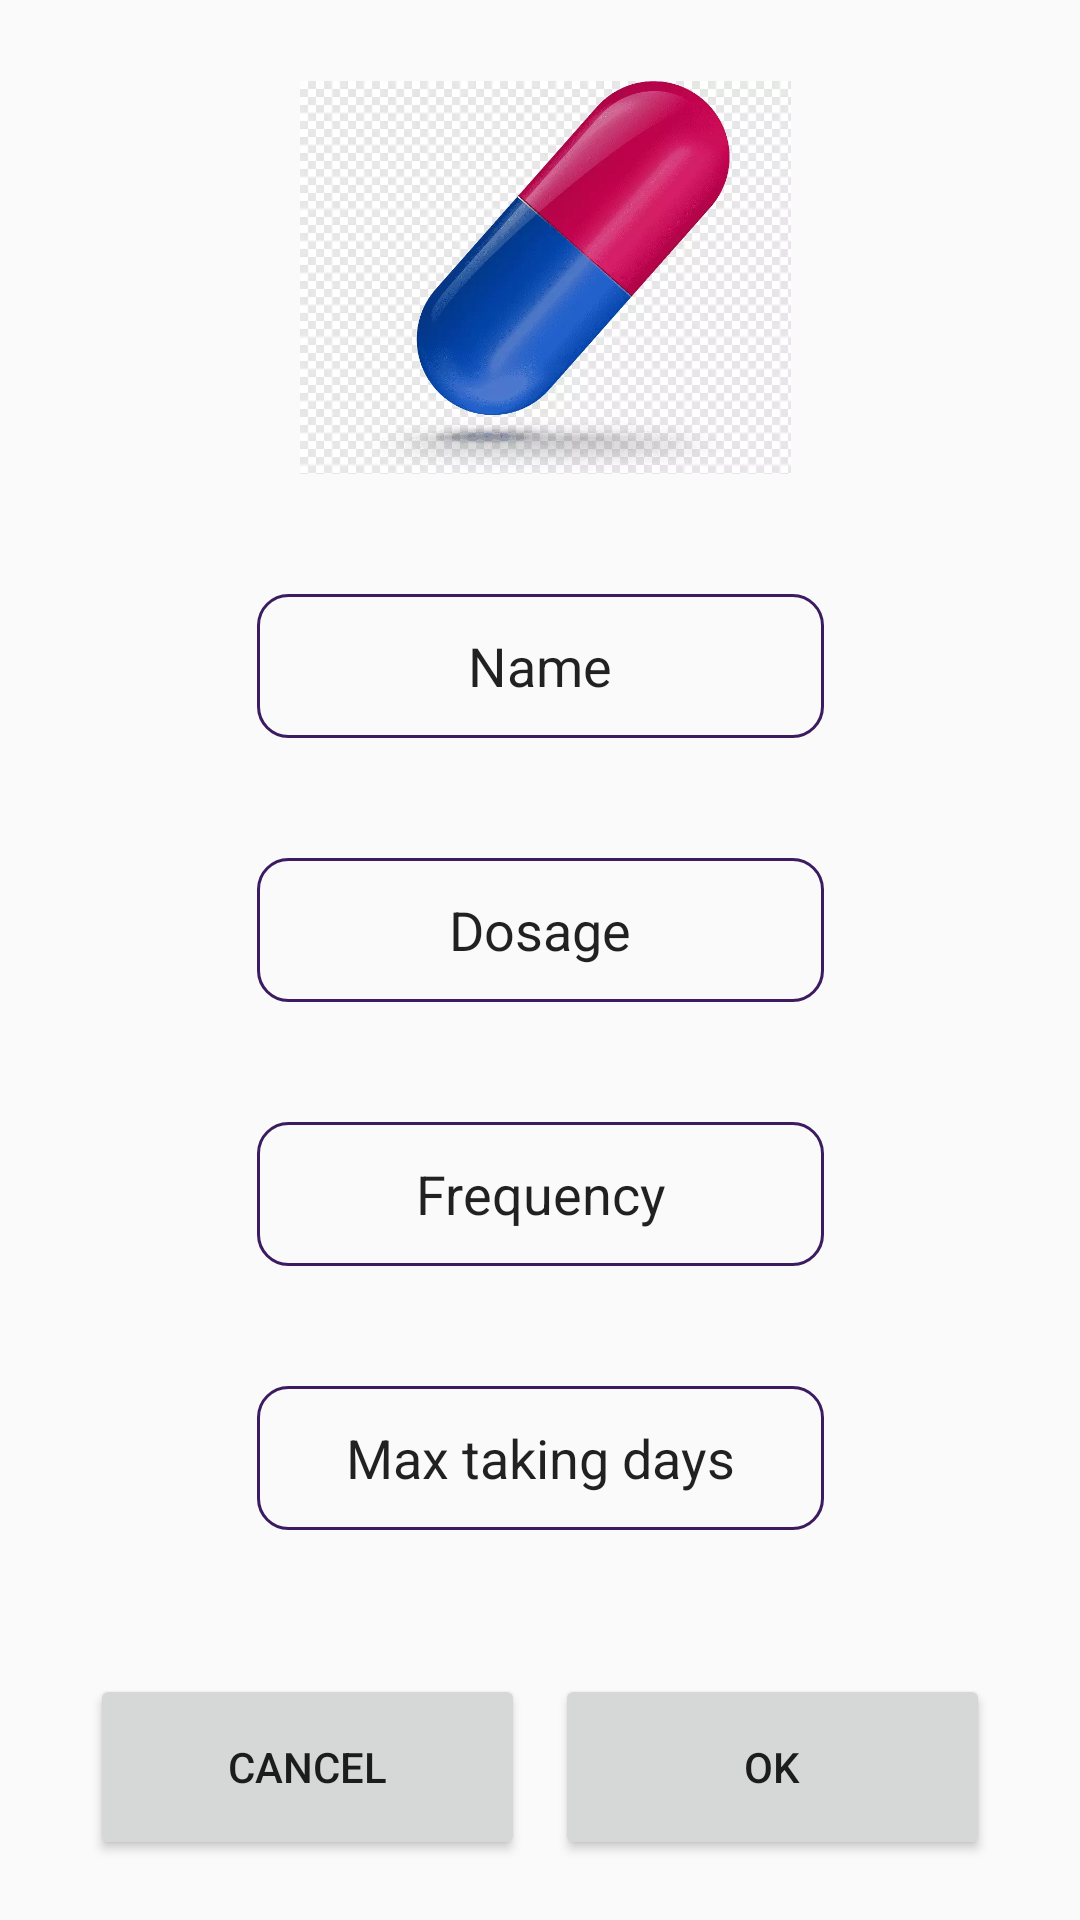

Produce the Android XML layout that renders to this screen, including the resource entries it uses.
<!-- AndroidManifest.xml: application theme AppTheme -->
<!-- res/layout/activity_medication_edit.xml -->
<?xml version="1.0" encoding="utf-8"?>
<androidx.constraintlayout.widget.ConstraintLayout xmlns:android="http://schemas.android.com/apk/res/android"
    xmlns:app="http://schemas.android.com/apk/res-auto"
    xmlns:tools="http://schemas.android.com/tools"
    android:layout_width="match_parent"
    android:layout_height="match_parent">

    <ImageView
        android:id="@+id/medication_edit_icon_view"
        android:layout_width="193dp"
        android:layout_height="131dp"
        app:layout_constraintBottom_toBottomOf="parent"
        app:layout_constraintEnd_toEndOf="parent"
        app:layout_constraintHorizontal_bias="0.51"
        app:layout_constraintStart_toStartOf="parent"
        app:layout_constraintTop_toTopOf="parent"
        app:layout_constraintVertical_bias="0.053"
        app:srcCompat="@drawable/pill_default_image"/>

    <EditText
        android:id="@+id/medication_edit_name_view"
        android:layout_width="189dp"
        android:layout_height="48dp"
        android:layout_marginTop="40dp"
        android:autofillHints=""
        android:background="@drawable/edit_text_background"
        android:clickable="true"
        android:ems="10"
        android:hint="@string/txt_medication_name"
        android:inputType="textPersonName"
        android:minHeight="48dp"
        android:text="@string/txt_medication_name"
        android:textAlignment="center"
        app:layout_constraintBottom_toBottomOf="parent"
        app:layout_constraintEnd_toEndOf="parent"
        app:layout_constraintStart_toStartOf="parent"
        app:layout_constraintTop_toBottomOf="@+id/medication_edit_icon_view"
        app:layout_constraintVertical_bias="0.0" />

    <EditText
        android:id="@+id/medication_edit_dosage_view"
        android:layout_width="189dp"
        android:layout_height="48dp"
        android:layout_marginTop="40dp"
        android:autofillHints=""
        android:background="@drawable/edit_text_background"
        android:clickable="true"
        android:ems="10"
        android:hint="@string/txt_medication_dosage"
        android:inputType="textPersonName"
        android:minHeight="48dp"
        android:text="@string/txt_medication_dosage"
        android:textAlignment="center"
        app:layout_constraintBottom_toBottomOf="parent"
        app:layout_constraintEnd_toEndOf="parent"
        app:layout_constraintStart_toStartOf="parent"
        app:layout_constraintTop_toBottomOf="@+id/medication_edit_name_view"
        app:layout_constraintVertical_bias="0.0" />

    <EditText
        android:id="@+id/medication_edit_frequency_view"
        android:layout_width="189dp"
        android:layout_height="48dp"
        android:layout_marginTop="40dp"
        android:autofillHints=""
        android:background="@drawable/edit_text_background"
        android:clickable="true"
        android:ems="10"
        android:hint="@string/txt_medication_frequency"
        android:inputType="textPersonName"
        android:minHeight="48dp"
        android:text="@string/txt_medication_frequency"
        android:textAlignment="center"
        app:layout_constraintBottom_toBottomOf="parent"
        app:layout_constraintEnd_toEndOf="parent"
        app:layout_constraintStart_toStartOf="parent"
        app:layout_constraintTop_toBottomOf="@+id/medication_edit_dosage_view"
        app:layout_constraintVertical_bias="0.0" />

    <EditText
        android:id="@+id/medication_edit_taking_days_view"
        android:layout_width="189dp"
        android:layout_height="48dp"
        android:layout_marginTop="40dp"
        android:autofillHints=""
        android:background="@drawable/edit_text_background"
        android:clickable="true"
        android:ems="10"
        android:hint="@string/txt_max_taking_days"
        android:inputType="textPersonName"
        android:minHeight="48dp"
        android:text="@string/txt_max_taking_days"
        android:textAlignment="center"
        app:layout_constraintBottom_toBottomOf="parent"
        app:layout_constraintEnd_toEndOf="parent"
        app:layout_constraintStart_toStartOf="parent"
        app:layout_constraintTop_toBottomOf="@+id/medication_edit_frequency_view"
        app:layout_constraintVertical_bias="0.0" />

    <Button
        android:id="@+id/medication_popup_ok_button"
        android:layout_width="145dp"
        android:layout_height="62dp"
        android:layout_marginEnd="30dp"
        android:layout_marginBottom="20dp"
        android:text="@string/txt_ok_cps_on"
        app:layout_constraintBottom_toBottomOf="parent"
        app:layout_constraintEnd_toEndOf="parent"
        app:layout_constraintHorizontal_bias="1.0"
        app:layout_constraintStart_toStartOf="parent" />

    <Button
        android:id="@+id/medication_popup_cancel_button"
        android:layout_width="145dp"
        android:layout_height="62dp"
        android:layout_marginStart="30dp"
        android:layout_marginBottom="20dp"
        android:text="@string/txt_cancel_cps_on"
        app:layout_constraintBottom_toBottomOf="parent"
        app:layout_constraintEnd_toEndOf="parent"
        app:layout_constraintHorizontal_bias="0.0"
        app:layout_constraintStart_toStartOf="parent" />

</androidx.constraintlayout.widget.ConstraintLayout>
<!-- resources referenced by this layout -->
<resources>
  <!-- drawable edit_text_background (drawable) -->
  <?xml version="1.0" encoding="utf-8"?>
  <shape xmlns:android="http://schemas.android.com/apk/res/android"
      android:thickness="4dp"
      android:shape="rectangle">
      <stroke android:width="1dp"
          android:color="@color/dark_purple"/>
      <corners android:radius="10dp" />
  </shape>
  <!-- drawable pill_default_image: webp bitmap (drawable-xxhdpi, 43822 bytes) -->
  <string name="txt_cancel_cps_on">CANCEL</string>
  <string name="txt_max_taking_days">Max taking days</string>
  <string name="txt_medication_dosage">Dosage</string>
  <string name="txt_medication_frequency">Frequency</string>
  <string name="txt_medication_name">Name</string>
  <string name="txt_ok_cps_on">OK</string>
  <style name="AppTheme" parent="Theme.AppCompat.Light.NoActionBar">
          <item name="colorPrimary">@color/main_purple</item>
          <item name="colorPrimaryDark">@color/dark_purple</item>
          <item name="colorAccent">@color/light_purple</item>
      </style>
  <color name="dark_purple">#3C1B61</color>
  <color name="main_purple">#5B2D8F</color>
  <color name="light_purple">#FFBB86FC</color>
</resources>
